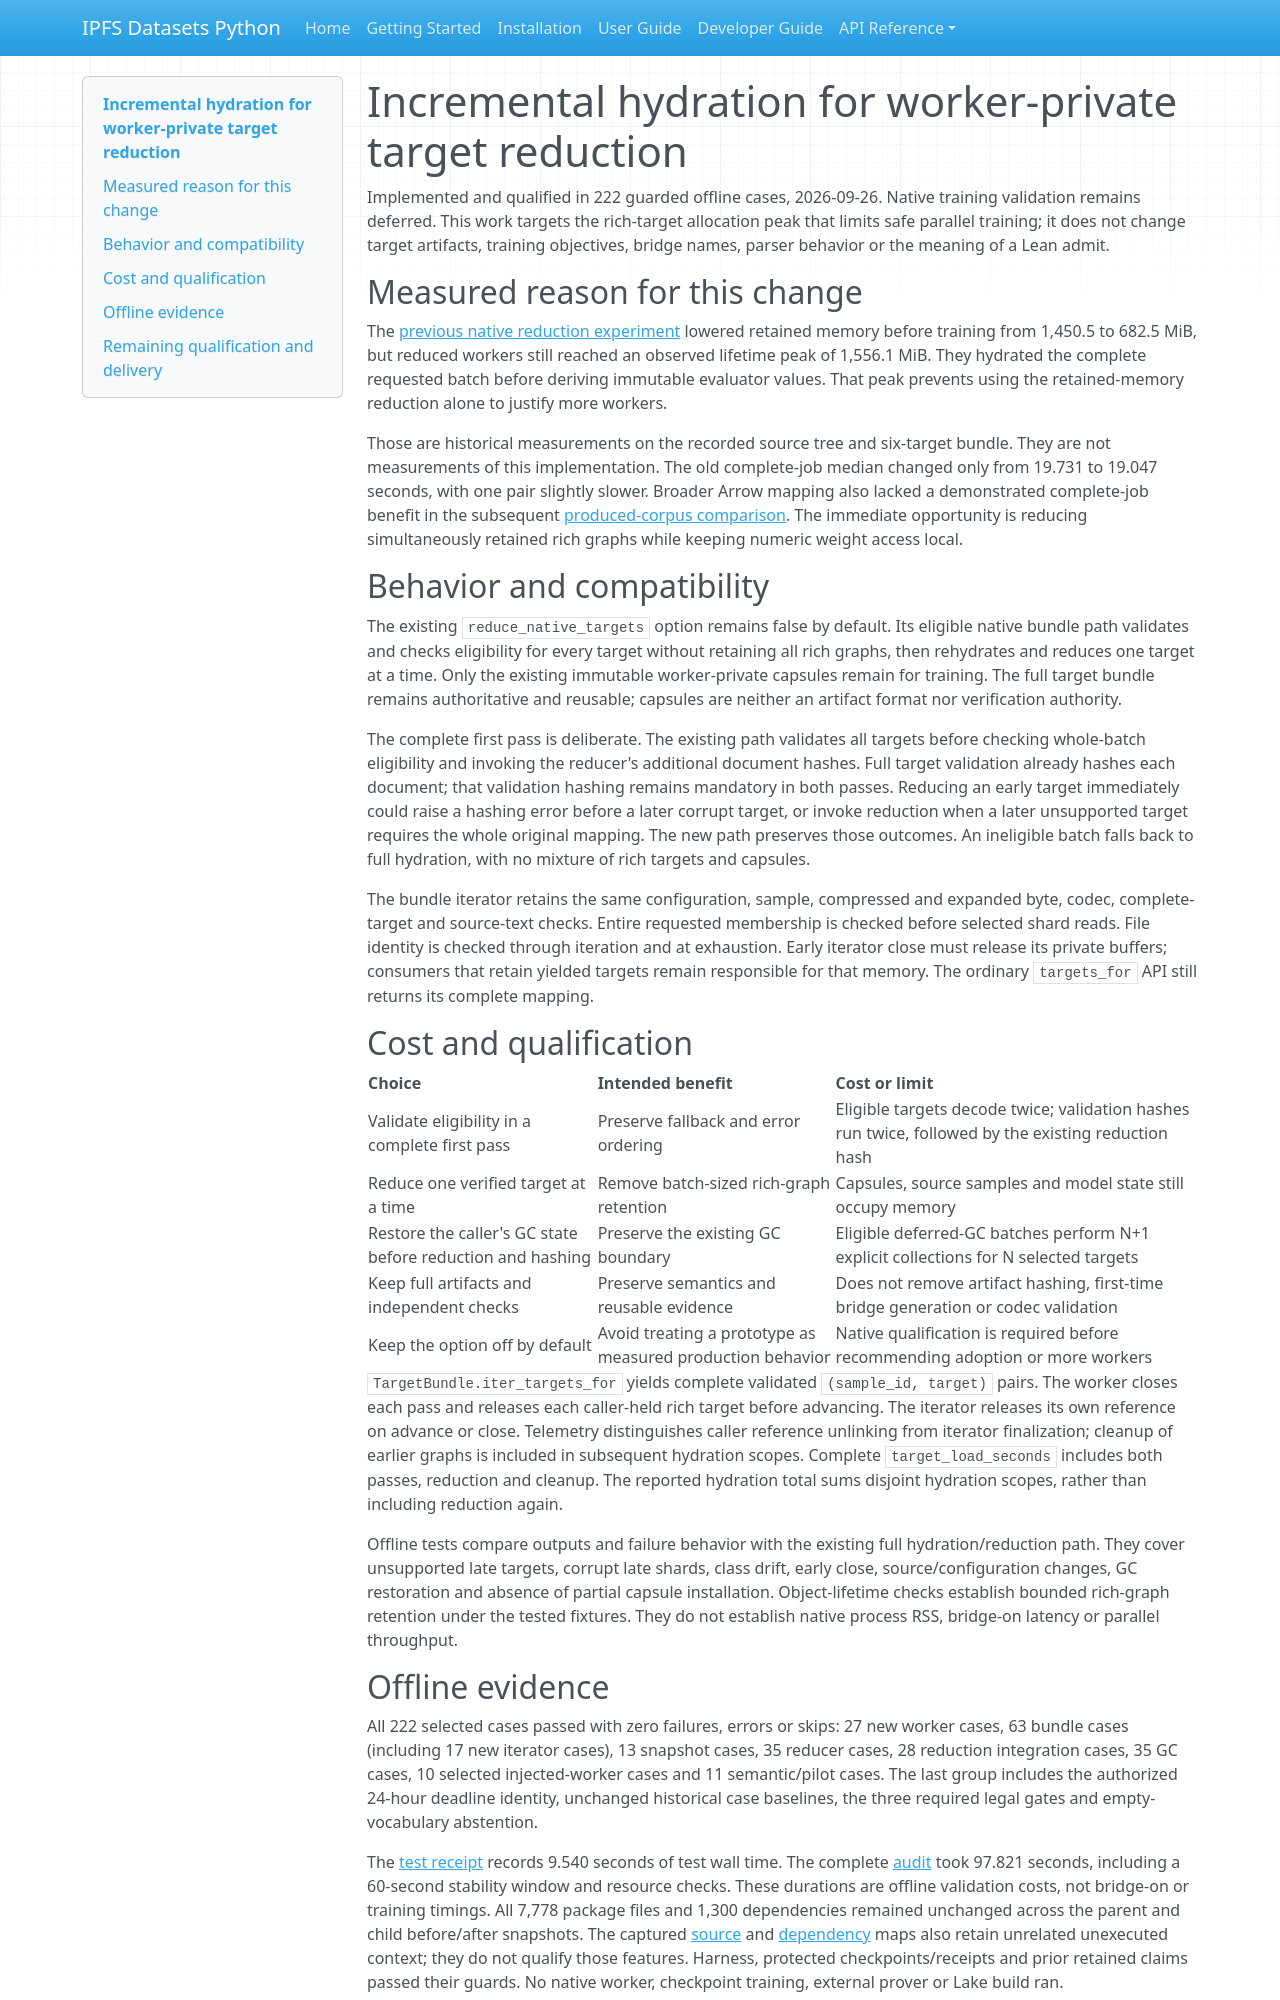

repository: endomorphosis/ipfs_datasets_py · page: implementation/reports/autoencoder_streamed_target_reduction/index.html · generator: mkdocs

# Incremental hydration for worker-private target reduction

Implemented and qualified in 222 guarded offline cases, 2026-09-26. Native
training validation remains deferred. This work targets the rich-target allocation peak that limits safe
parallel training; it does not change target artifacts, training objectives,
bridge names, parser behavior or the meaning of a Lean admit.

## Measured reason for this change

The [previous native reduction experiment](autoencoder_worker_target_reduction.md)
lowered retained memory before training from 1,450.5 to 682.5 MiB, but reduced
workers still reached an observed lifetime peak of 1,556.1 MiB. They hydrated
the complete requested batch before deriving immutable evaluator values. That
peak prevents using the retained-memory reduction alone to justify more workers.

Those are historical measurements on the recorded source tree and six-target
bundle. They are not measurements of this implementation. The old complete-job
median changed only from 19.731 to 19.047 seconds, with one pair slightly slower.
Broader Arrow mapping also lacked a demonstrated complete-job benefit in the
subsequent [produced-corpus comparison](autoencoder_produced_corpus_arrow_training.md).
The immediate opportunity is reducing
simultaneously retained rich graphs while keeping numeric weight access local.

## Behavior and compatibility

The existing `reduce_native_targets` option remains false by default. Its
eligible native bundle path validates and checks eligibility for every target
without retaining all rich graphs, then rehydrates and reduces one target at a
time. Only the existing immutable worker-private capsules remain for training.
The full target bundle remains authoritative and reusable; capsules are neither
an artifact format nor verification authority.

The complete first pass is deliberate. The existing path validates all targets
before checking whole-batch eligibility and invoking the reducer's additional
document hashes. Full target validation already hashes each document; that
validation hashing remains mandatory in both passes. Reducing
an early target immediately could raise a hashing error before a later corrupt
target, or invoke reduction when a later unsupported target requires the whole
original mapping. The new path preserves those outcomes. An ineligible
batch falls back to full hydration, with no mixture of rich targets and capsules.

The bundle iterator retains the same configuration, sample, compressed and
expanded byte, codec, complete-target and source-text checks. Entire requested
membership is checked before selected shard reads. File identity is checked
through iteration and at exhaustion. Early iterator close must release its
private buffers; consumers that retain yielded targets remain responsible for
that memory. The ordinary `targets_for` API still returns its complete mapping.

## Cost and qualification

| Choice | Intended benefit | Cost or limit |
|---|---|---|
| Validate eligibility in a complete first pass | Preserve fallback and error ordering | Eligible targets decode twice; validation hashes run twice, followed by the existing reduction hash |
| Reduce one verified target at a time | Remove batch-sized rich-graph retention | Capsules, source samples and model state still occupy memory |
| Restore the caller's GC state before reduction and hashing | Preserve the existing GC boundary | Eligible deferred-GC batches perform N+1 explicit collections for N selected targets |
| Keep full artifacts and independent checks | Preserve semantics and reusable evidence | Does not remove artifact hashing, first-time bridge generation or codec validation |
| Keep the option off by default | Avoid treating a prototype as measured production behavior | Native qualification is required before recommending adoption or more workers |

`TargetBundle.iter_targets_for` yields complete validated `(sample_id, target)`
pairs. The worker closes each pass and releases each caller-held rich target
before advancing. The iterator releases its own reference on advance or close.
Telemetry distinguishes caller reference unlinking from iterator finalization;
cleanup of earlier graphs is included in subsequent hydration scopes. Complete
`target_load_seconds` includes both passes, reduction and cleanup. The reported
hydration total sums disjoint hydration scopes, rather than including reduction
again.

Offline tests compare outputs and failure behavior with the existing full
hydration/reduction path. They cover unsupported late targets, corrupt late
shards, class drift, early close, source/configuration changes, GC restoration
and absence of partial capsule installation. Object-lifetime checks establish
bounded rich-graph retention under the tested fixtures. They do not establish
native process RSS, bridge-on latency or parallel throughput.
